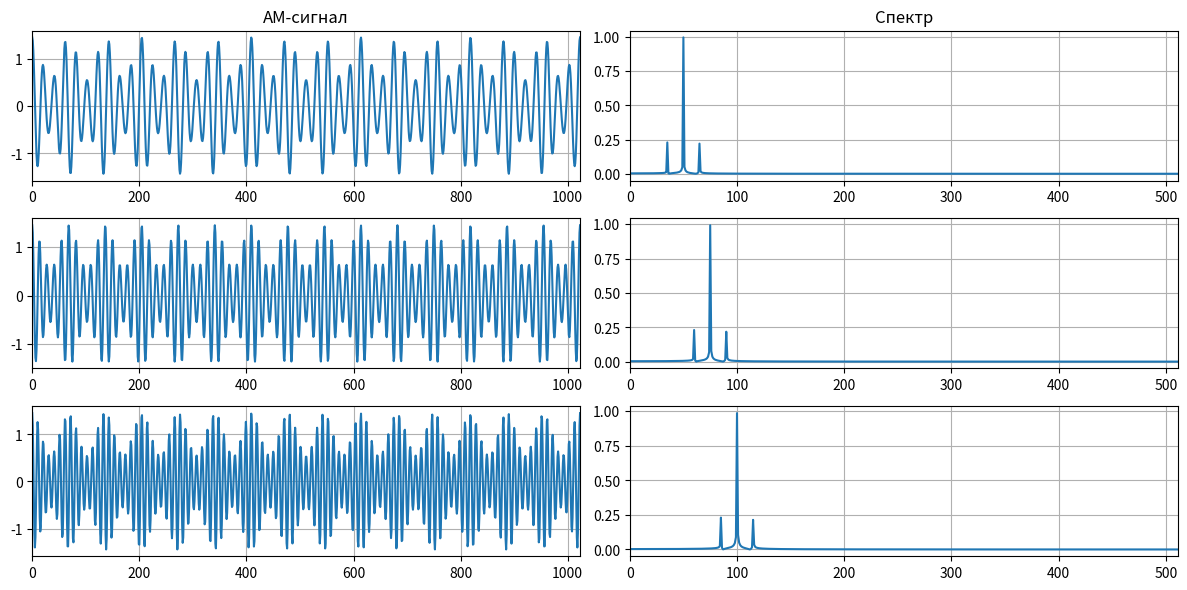
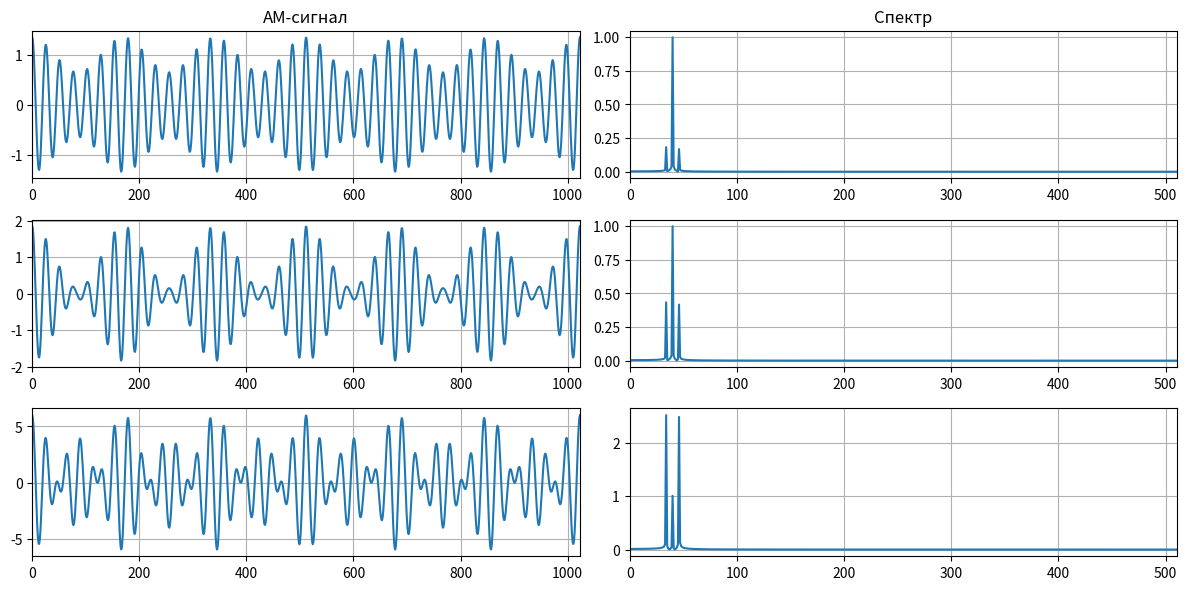
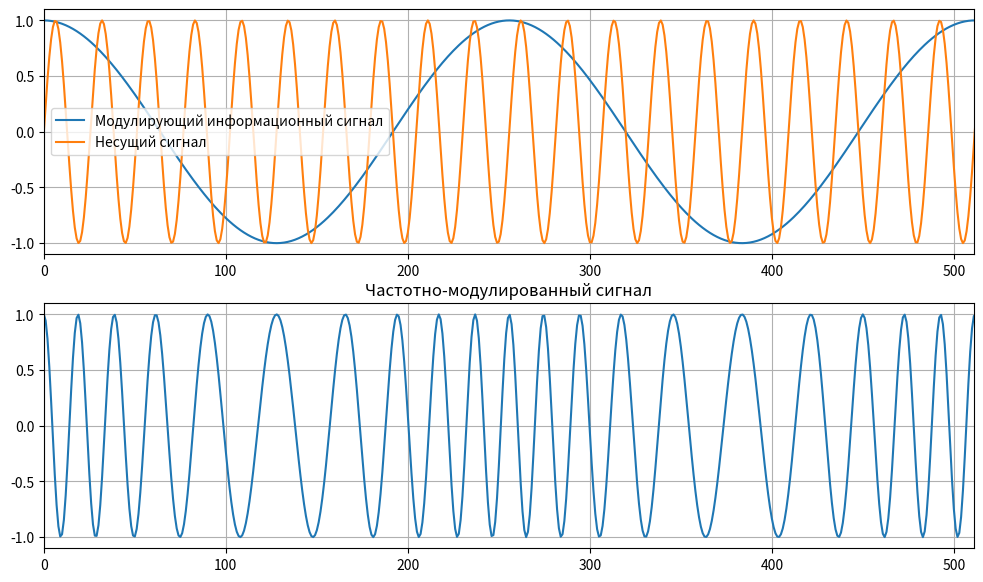
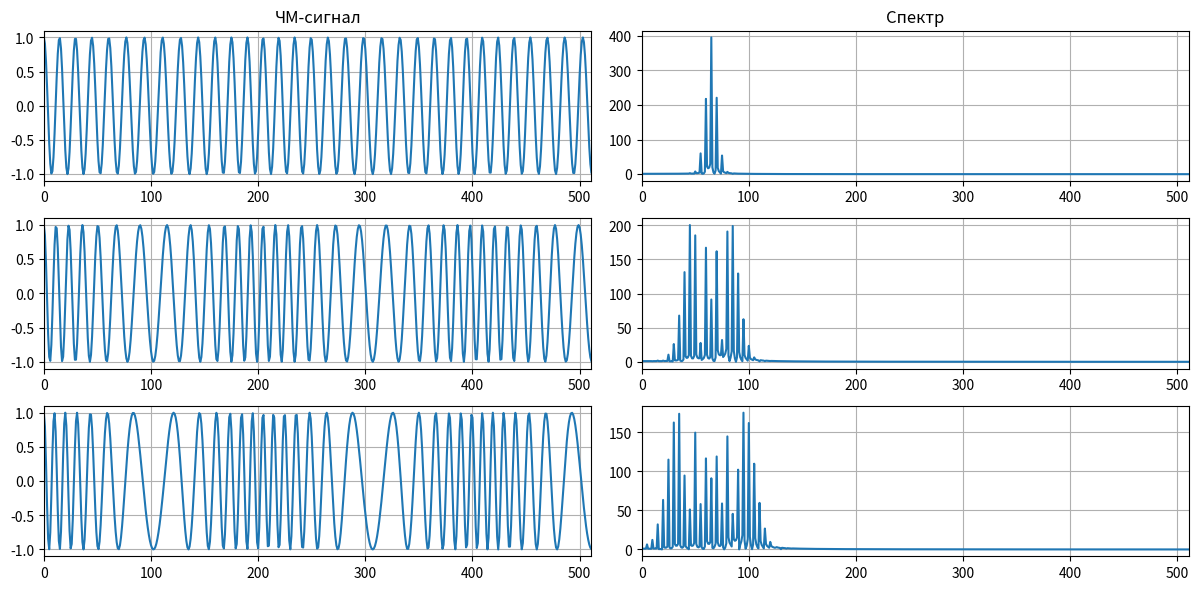
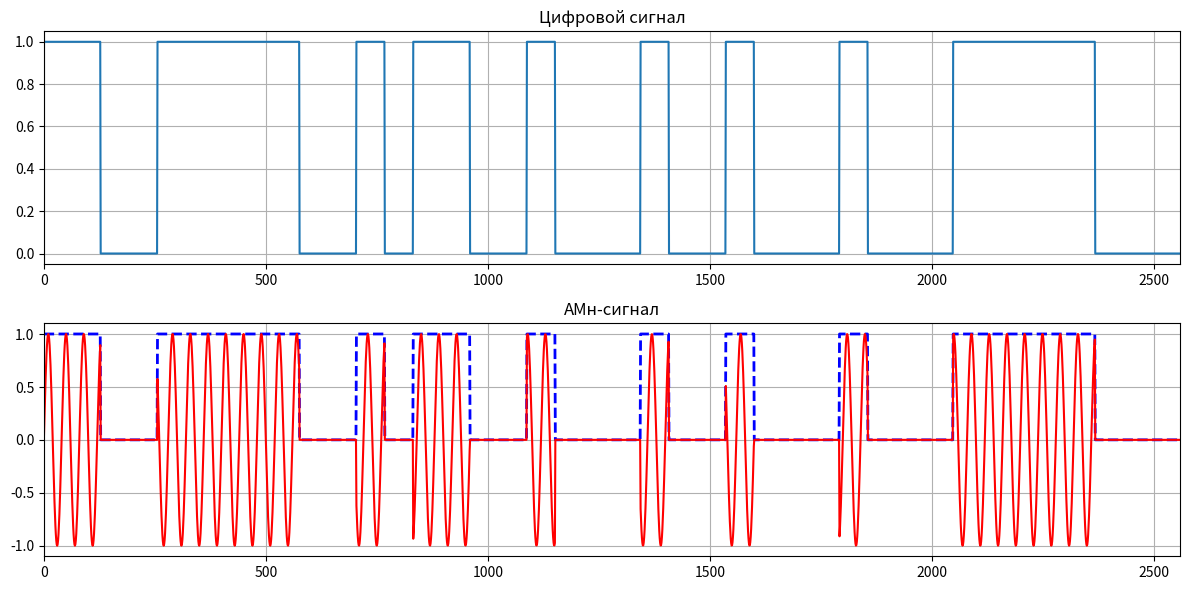
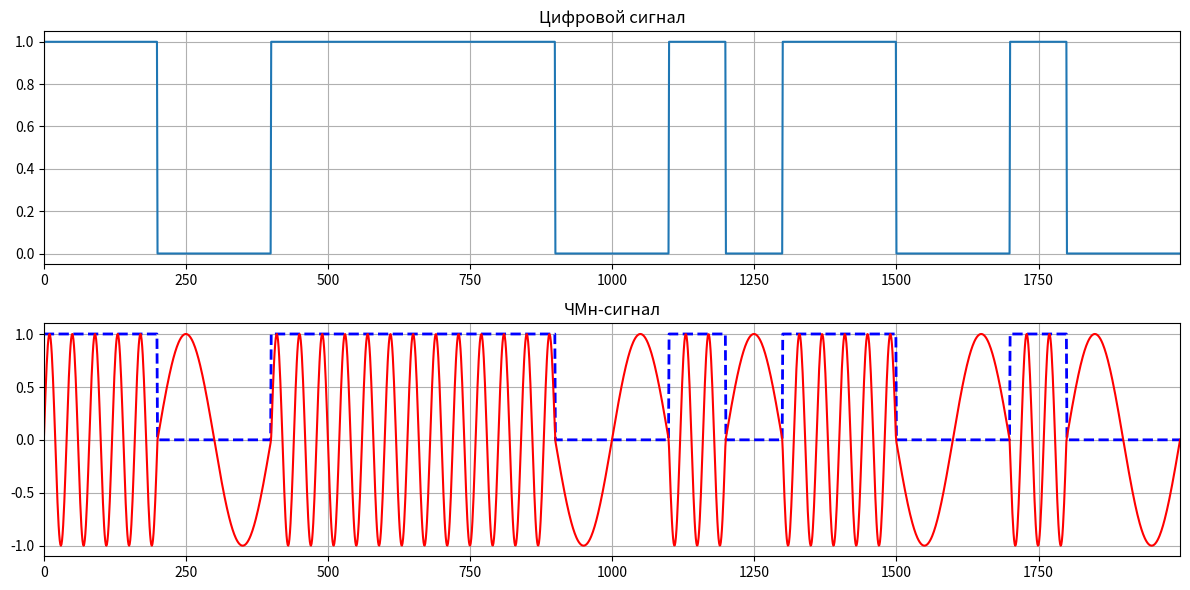
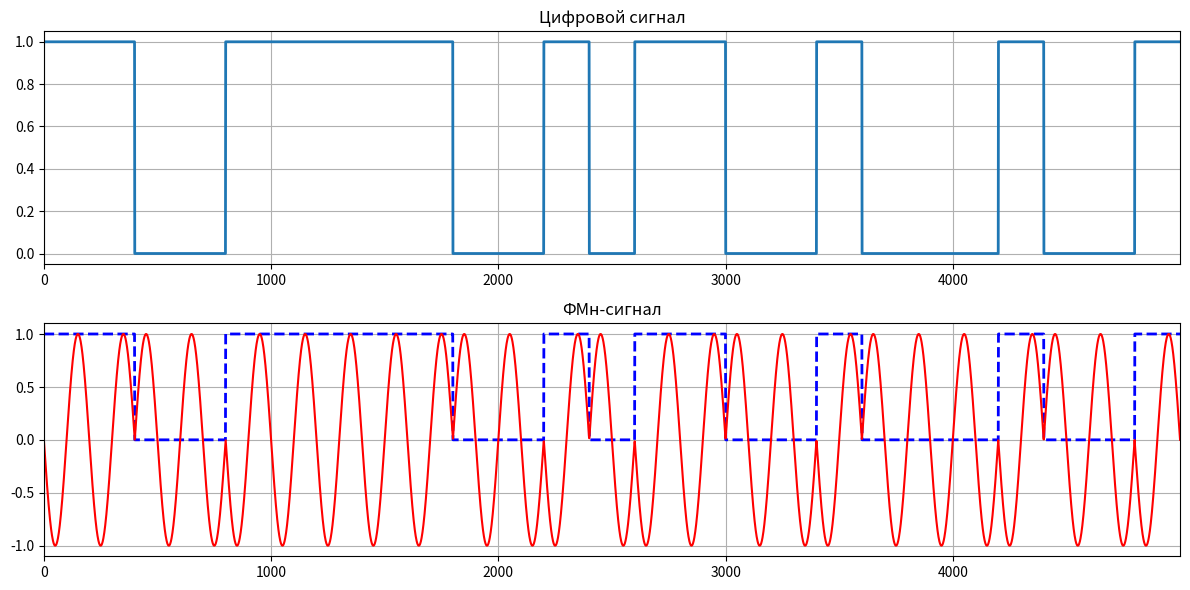

The matplotlib source for these figures, in order:
import numpy as np
import matplotlib.pyplot as plt

# Функция амплитудного сигнала
def signal_am(amp=1.0, km=0.25, fc=10.0, fs=2.0, period=100):
    t = 2.0 * np.pi * np.linspace(0, 1, period)
    return amp * (1 + km * np.cos(fs * t)) * np.cos(fc * t)

# график АМ сигнала при изменении частоты модулирующего колебания
# в спектре центральная несущая и две боковые моделирующие
N = 1024
fs = 15
fc = [50, 75, 100]
sig = [signal_am(amp=1.0, km=0.45, fc=i, fs=fs, period=N) for i in fc]
sft = np.abs(np.fft.rfft(sig, axis=1)) / N / 0.5
fig = plt.figure(figsize=(12, 6), dpi=80)
for i, freq in enumerate(fc):
    plt.subplot(len(fc), 2, 2*i+1)
    if i == 0:
        plt.title('AM-сигнал')
    plt.plot(sig[i])
    plt.xlim([0, N-1])
    plt.grid(True)

    plt.subplot(len(fc), 2, 2*i+2)
    if i == 0:
        plt.title('Спектр')
    plt.plot(sft[i])
    plt.xlim([0, N//2-1])
    plt.grid(True)
plt.tight_layout()
fig.savefig('AM-сигнал-частота.png')
plt.close(fig)

# график АМ-сигналов при изменении параметра коэффицента модуляции
N = 1024
fs = 6
fc = 40
km = [0.35, 0.85, 5]
sig = [signal_am(amp=1.0, km=i, fc=fc, fs=fs, period=N) for i in km]
sft = np.abs(np.fft.rfft(sig, axis=1)) / N / 0.5
fig = plt.figure(figsize=(12, 6), dpi=80)
for i, freq in enumerate(km):
    plt.subplot(len(km), 2, 2*i+1)
    if i == 0:
        plt.title('AM-сигнал')
    plt.plot(sig[i])
    plt.xlim([0, N-1])
    plt.grid(True)

    plt.subplot(len(km), 2, 2*i+2)
    if i == 0:
        plt.title('Спектр')
    plt.plot(sft[i])
    plt.xlim([0, N//2-1])
    plt.grid(True)
plt.tight_layout()
fig.savefig('AM-сигнал-коэффицент.png')
plt.close(fig)

# Частотная модуляция
def signal_fm(amp=1.0, kd=0.25, fc=10.0, fs=2.0, period=100):
    t = 2.0 * np.pi * np.linspace(0, 1, period)
    return amp * np.cos(fc * t + kd/fs * np.sin(fs * t))

# как моделирующий сигнал, меняет несущий, чтобы получился ЧМ-сигнал
N = 1024
sig = signal_fm(amp=1.0, kd=15, fc=40, fs=4, period=N)
smd = np.cos(4 * 2.0 * np.pi * np.linspace(0, 1, N))
car = np.sin(40 * 2.0 * np.pi * np.linspace(0, 1, N))
fig = plt.figure(figsize=(12, 7), dpi=80)
plt.subplot(2, 1, 1)
plt.plot(smd, label='Модулирующий информационный сигнал')
plt.plot(car, label='Несущий сигнал')
plt.xlim([0, N//2-1])
plt.grid(True)
plt.legend()

plt.subplot(2, 1, 2)
plt.title('Частотно-модулированный сигнал')
plt.plot(sig)
plt.xlim([0, N//2-1])
plt.grid(True)
fig.savefig('Несущий и моделирующий и ЧМ-сигнал.png')
plt.close(fig)

# ЧМ-сигнал в зависимости от значения девиацияя частоты
N = 1024
fs = 5
fc = 65
kd = [5, 25, 40]
sig = [signal_fm(amp=1.0, kd=i, fc=fc, fs=fs, period=N) for i in kd]
sft = np.abs(np.fft.fft(sig, axis=1))
fig = plt.figure(figsize=(12, 6), dpi=80)
for i, freq in enumerate(kd):
    plt.subplot(len(kd), 2, 2*i+1)
    if i == 0:
        plt.title('ЧM-сигнал')
    plt.plot(sig[i])
    plt.xlim([0, N//2-1])
    plt.grid(True)

    plt.subplot(len(kd), 2, 2*i+2)
    if i == 0:
        plt.title('Спектр')
    plt.plot(sft[i])
    plt.xlim([0, N//2-1])
    plt.grid(True)
plt.tight_layout()
fig.savefig('ЧM-сигнал-частота.png')
plt.close(fig)

# Амплитудная манипулляция
N = 64
np.random.seed(1)
mod_rnd = np.random.randint(0, 2, 40)
mod_ask = np.repeat(mod_rnd, repeats=N)
M = mod_ask.size
sig_ask = mod_ask * np.sin(64 * 2.0 * np.pi * np.linspace(0, 1, M))
fig = plt.figure(figsize=(12, 6), dpi=80)
plt.subplot(2, 1, 1)
plt.title('Цифровой сигнал')
plt.plot(mod_ask)
plt.xlim([0, M-1])
plt.grid(True)

plt.subplot(2, 1, 2)
plt.title('АМн-сигнал')
plt.plot(mod_ask, '--b', linewidth='2.0')
plt.plot(sig_ask, '-r')
plt.xlim([0, M-1])
plt.grid(True)
plt.tight_layout()
fig.savefig('АМн-сигнал.png')
plt.close(fig)

# Чистотная манипуляция
N = 100
np.random.seed(1)
mod_rnd = np.random.randint(0, 2, 20)
mod_fsk = np.repeat(mod_rnd, repeats=N)
M = mod_fsk.size
mod_frq = np.zeros(M)
mod_frq[mod_fsk == 0] = 10
mod_frq[mod_fsk == 1] = 50
sig_fsk = np.sin(mod_frq * 2.0 * np.pi * np.linspace(0, 1, M))
fig = plt.figure(figsize=(12, 6), dpi=80)
plt.subplot(2, 1, 1)
plt.title('Цифровой сигнал')
plt.plot(mod_fsk)
plt.xlim([0, M-1])
plt.grid(True)


plt.subplot(2, 1, 2)
plt.title('ЧМн-сигнал')
plt.plot(mod_fsk, '--b', linewidth='2.0')
plt.plot(sig_fsk, '-r')
plt.xlim([0, M-1])
plt.grid(True)
plt.tight_layout()
fig.savefig('ЧМн-сигнал.png')
plt.close(fig)

# Фазовая манипуляция
N = 200
np.random.seed(1)
mod_rnd = np.random.randint(0, 2, 25)
mod_psk = np.repeat(mod_rnd, repeats=N)
M = mod_psk.size
sig_psk = np.sin(25 * 2.0 * np.pi * np.linspace(0, 1, M) + np.pi * mod_psk)
fig = plt.figure(figsize=(12, 6), dpi=80)
plt.subplot(2, 1, 1)
plt.title('Цифровой сигнал')
plt.plot(mod_psk, color='C0', linewidth=2.0)
plt.xlim([0, M-1])
plt.grid(True)


plt.subplot(2, 1, 2)
plt.title('ФМн-сигнал')
plt.plot(mod_psk, '--b', linewidth='2.0')
plt.plot(sig_psk, '-r')
plt.xlim([0, M-1])
plt.grid(True)
plt.tight_layout()
fig.savefig('ФМн-сигнал.png')
plt.close(fig)
